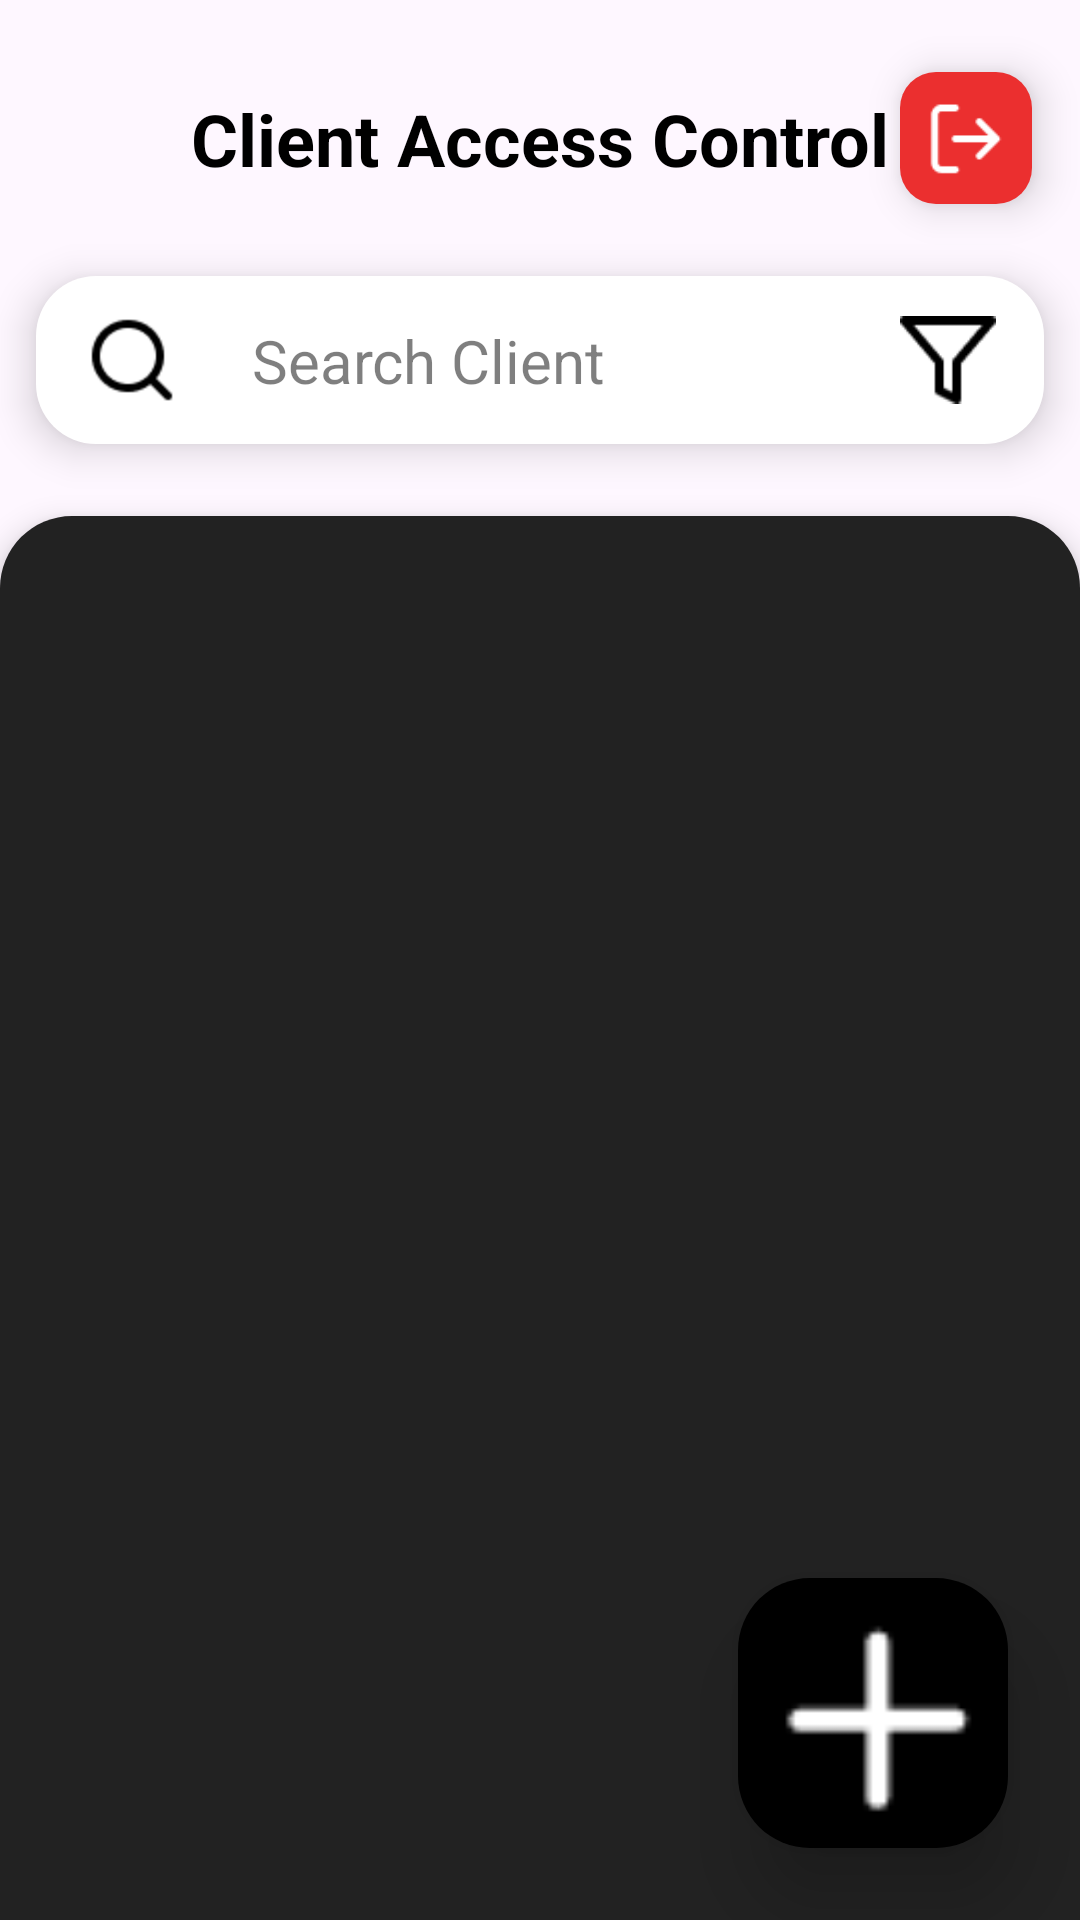

The Android layout XML behind this screen, and the referenced resources:
<!-- AndroidManifest.xml: application theme Theme.ClientAccessControl -->
<!-- res/layout/activity_main.xml -->
<?xml version="1.0" encoding="utf-8"?>
<androidx.constraintlayout.widget.ConstraintLayout xmlns:android="http://schemas.android.com/apk/res/android"
    xmlns:app="http://schemas.android.com/apk/res-auto"
    xmlns:tools="http://schemas.android.com/tools"
    android:id="@+id/main"
    android:layout_width="match_parent"
    android:layout_height="match_parent"
    tools:context=".view.ui.home.MainActivity">

    <androidx.constraintlayout.widget.ConstraintLayout
        android:id="@+id/topBar"
        android:layout_width="match_parent"
        android:layout_height="wrap_content"
        app:layout_constraintEnd_toEndOf="parent"
        app:layout_constraintStart_toStartOf="parent"
        app:layout_constraintTop_toTopOf="parent">

        <TextView
            android:id="@+id/tvTopbar"
            android:layout_width="wrap_content"
            android:layout_height="wrap_content"
            android:text="@string/app_name"
            android:textColor="@color/black"
            android:textSize="24sp"
            android:textStyle="bold"
            app:layout_constraintBottom_toBottomOf="parent"
            app:layout_constraintEnd_toEndOf="parent"
            app:layout_constraintStart_toStartOf="parent"
            app:layout_constraintTop_toTopOf="parent" />

        <ImageView
            android:layout_width="44dp"
            android:layout_height="44dp"
            android:layout_marginVertical="24dp"
            android:layout_marginEnd="16dp"
            android:background="@drawable/rounded_red_rectangle"
            android:contentDescription="@string/bt_logout_desc"
            android:elevation="8dp"
            android:padding="8dp"
            android:src="@drawable/logout_icon"
            app:layout_constraintBottom_toBottomOf="parent"
            app:layout_constraintEnd_toEndOf="parent"
            app:layout_constraintTop_toTopOf="parent"
            app:tint="@color/white" />
    </androidx.constraintlayout.widget.ConstraintLayout>

    <androidx.constraintlayout.widget.ConstraintLayout
        android:id="@+id/serchBar"
        android:layout_width="match_parent"
        android:layout_height="wrap_content"
        android:layout_marginHorizontal="12dp"
        android:background="@drawable/rounded_white_rectangle"
        android:elevation="8dp"
        android:paddingHorizontal="16dp"
        android:paddingVertical="12dp"
        app:layout_constraintEnd_toEndOf="parent"
        app:layout_constraintStart_toStartOf="parent"
        app:layout_constraintTop_toBottomOf="@id/topBar">

        <ImageView
            android:id="@+id/btSearch"
            android:layout_width="32dp"
            android:layout_height="32dp"
            android:contentDescription="@string/bt_search_desc"
            android:src="@drawable/search_icon"
            app:layout_constraintBottom_toBottomOf="parent"
            app:layout_constraintStart_toStartOf="parent"
            app:layout_constraintTop_toTopOf="parent" />

        <TextView
            android:id="@+id/tvSearchHint"
            android:layout_width="wrap_content"
            android:layout_height="wrap_content"
            android:layout_marginStart="24dp"
            android:text="@string/search_hint"
            android:textColor="#80000000"
            android:textSize="20sp"
            app:layout_constraintBottom_toBottomOf="@id/btSearch"
            app:layout_constraintStart_toEndOf="@id/btSearch"
            app:layout_constraintTop_toTopOf="@id/btSearch" />

        <ImageView
            android:layout_width="32dp"
            android:layout_height="32dp"
            android:contentDescription="@string/bt_filter_desc"
            android:src="@drawable/filter_icon"
            app:layout_constraintBottom_toBottomOf="@id/tvSearchHint"
            app:layout_constraintEnd_toEndOf="parent"
            app:layout_constraintTop_toTopOf="@id/tvSearchHint" />

    </androidx.constraintlayout.widget.ConstraintLayout>

    <androidx.constraintlayout.widget.ConstraintLayout
        android:id="@+id/clientList"
        android:layout_width="match_parent"
        android:layout_height="0dp"
        android:layout_marginTop="24dp"
        android:background="@drawable/top_rounded_grey_rectangle"
        android:elevation="6dp"
        app:layout_constraintBottom_toBottomOf="parent"
        app:layout_constraintEnd_toEndOf="parent"
        app:layout_constraintStart_toStartOf="parent"
        app:layout_constraintTop_toBottomOf="@id/serchBar">

        <androidx.recyclerview.widget.RecyclerView
            android:id="@+id/rvClientList"
            android:layout_width="match_parent"
            android:layout_height="0dp"
            android:layout_marginHorizontal="28dp"
            android:layout_marginTop="8dp"
            app:layout_constraintBottom_toBottomOf="parent"
            app:layout_constraintEnd_toEndOf="parent"
            app:layout_constraintStart_toStartOf="parent"
            app:layout_constraintTop_toTopOf="parent"
            tools:listitem="@layout/client_list" />

    </androidx.constraintlayout.widget.ConstraintLayout>

    <ImageView
        android:id="@+id/custom_fab"
        android:layout_width="90dp"
        android:layout_height="90dp"
        android:layout_margin="24dp"
        android:background="@drawable/rounded_black_rectangle"
        android:contentDescription="@string/bt_new_client"
        android:elevation="16dp"
        android:src="@drawable/add_icon"
        app:layout_constraintBottom_toBottomOf="parent"
        app:layout_constraintEnd_toEndOf="parent"
        app:tint="@color/white" />

</androidx.constraintlayout.widget.ConstraintLayout>
<!-- res/layout/client_list.xml (included above) -->
<?xml version="1.0" encoding="utf-8"?>
<androidx.cardview.widget.CardView xmlns:android="http://schemas.android.com/apk/res/android"
    xmlns:app="http://schemas.android.com/apk/res-auto"
    android:layout_width="match_parent"
    android:layout_height="wrap_content"
    android:layout_gravity="center"
    android:layout_marginTop="16dp"
    android:background="@drawable/rounded_white_rectangle"
    android:elevation="12dp"
    app:cardCornerRadius="24dp">

    <androidx.constraintlayout.widget.ConstraintLayout
        android:id="@+id/cvClient"
        android:layout_width="match_parent"
        android:layout_height="wrap_content"
        android:paddingHorizontal="24dp"
        android:paddingVertical="16dp">

        <LinearLayout
            android:id="@+id/clientInfo"
            android:layout_width="wrap_content"
            android:layout_height="wrap_content"
            android:orientation="vertical"
            app:layout_constraintBottom_toBottomOf="parent"
            app:layout_constraintStart_toStartOf="parent"
            app:layout_constraintTop_toTopOf="parent">

            <TextView
                android:id="@+id/tvClientName"
                android:layout_width="wrap_content"
                android:layout_height="wrap_content"
                android:text="@string/client_name"
                android:textColor="@color/black"
                android:textSize="16sp" />

            <TextView
                android:id="@+id/tvClientIPAddress"
                android:layout_width="wrap_content"
                android:layout_height="wrap_content"
                android:layout_marginTop="4dp"
                android:text="@string/client_ip"
                android:textColor="#757575"
                android:textSize="16sp" />
        </LinearLayout>


        <ImageView
            android:id="@+id/ivCLientAccessIndicator"
            android:layout_width="wrap_content"
            android:layout_height="wrap_content"
            android:contentDescription="@string/iv_access_indicator"
            android:src="@drawable/access_indicator"
            app:layout_constraintBottom_toBottomOf="@id/clientInfo"
            app:layout_constraintEnd_toEndOf="parent"
            app:layout_constraintTop_toTopOf="@id/clientInfo" />

    </androidx.constraintlayout.widget.ConstraintLayout>

</androidx.cardview.widget.CardView>
<!-- resources referenced by this layout -->
<resources>
  <!-- drawable access_indicator: png bitmap (drawable, 266 bytes) -->
  <!-- drawable add_icon: png bitmap (drawable, 264 bytes) -->
  <!-- drawable filter_icon: png bitmap (drawable, 492 bytes) -->
  <!-- drawable logout_icon: png bitmap (drawable, 422 bytes) -->
  <!-- drawable rounded_black_rectangle (drawable) -->
  <?xml version="1.0" encoding="utf-8"?>
  <shape xmlns:android="http://schemas.android.com/apk/res/android"
      android:shape="rectangle">
       <corners
           android:radius="24dp"/>
      <solid
          android:color="#000000"/>
  
  </shape>
  <!-- drawable rounded_red_rectangle (drawable) -->
  <?xml version="1.0" encoding="utf-8"?>
  <shape xmlns:android="http://schemas.android.com/apk/res/android"
      android:shape="rectangle">
       <corners
           android:radius="12dp"/>
      <solid
          android:color="#EB2F2F"/>
  
  </shape>
  <!-- drawable rounded_white_rectangle (drawable) -->
  <?xml version="1.0" encoding="utf-8"?>
  <shape xmlns:android="http://schemas.android.com/apk/res/android"
      android:shape="rectangle">
       <corners
           android:radius="20dp"/>
      <solid
          android:color="#FFFFFF"/>
  
  </shape>
  <!-- drawable search_icon: png bitmap (drawable, 640 bytes) -->
  <!-- drawable top_rounded_grey_rectangle (drawable) -->
  <?xml version="1.0" encoding="utf-8"?>
  <shape xmlns:android="http://schemas.android.com/apk/res/android"
      android:shape="rectangle">
       <corners
           android:topLeftRadius="24dp"
           android:topRightRadius="24dp"/>
      <solid
          android:color="#222222"/>
  
  </shape>
  <string name="app_name">Client Access Control</string>
  <string name="bt_filter_desc">Filter Client</string>
  <string name="bt_logout_desc">Logout from Server</string>
  <string name="bt_new_client">Add New Client</string>
  <string name="bt_search_desc">Search Input</string>
  <string name="client_ip">192.xxx.xxx.xxx</string>
  <string name="client_name">Client Name</string>
  <string name="iv_access_indicator">Access Indicator</string>
  <string name="search_hint">Search Client</string>
  <style name="Theme.ClientAccessControl" parent="Base.Theme.ClientAccessControl" />
  <style name="Base.Theme.ClientAccessControl" parent="Theme.Material3.DayNight.NoActionBar">
          
          
      </style>
  <!-- not gathered from this repository: default colours our renderer supplied (Android Studio template values) -->
  <color name="black">#FF000000</color>
  <color name="white">#FFFFFFFF</color>
</resources>
